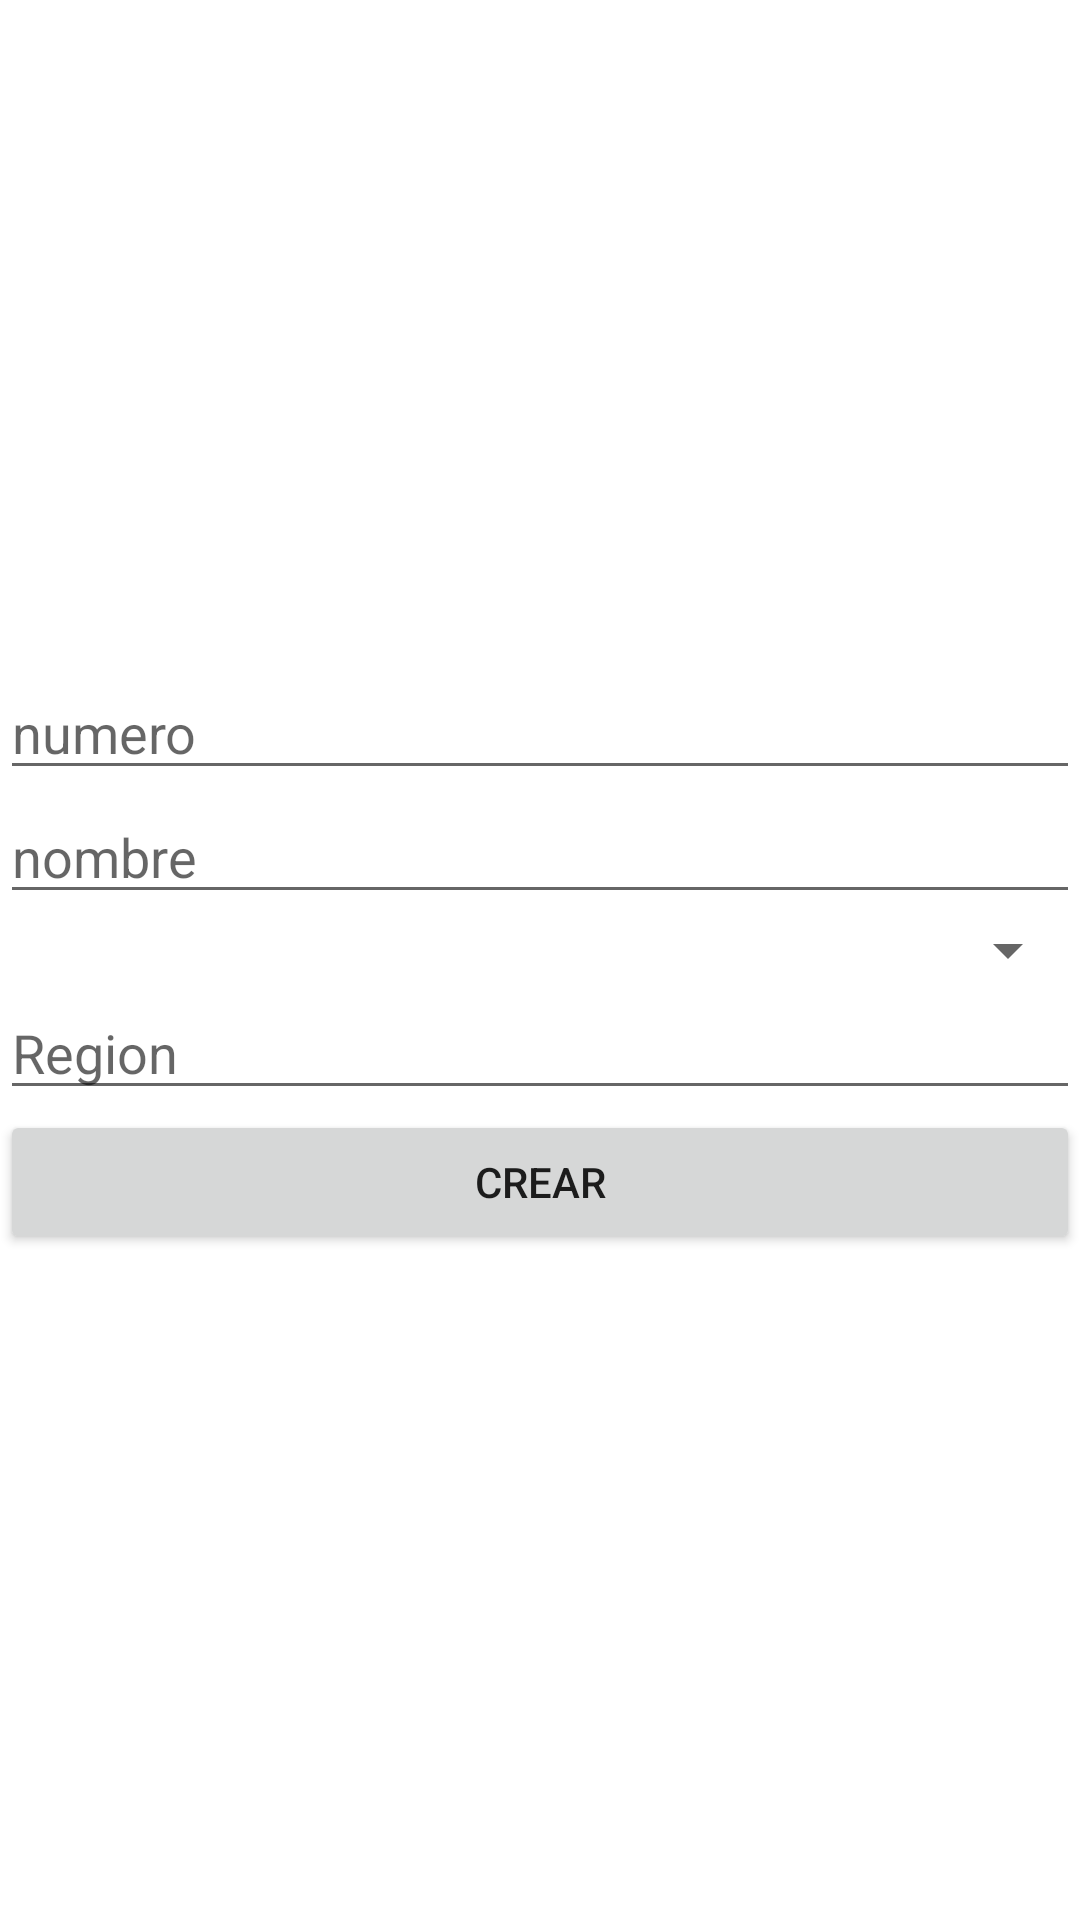

Android layout source for this screen:
<!-- AndroidManifest.xml: application theme Theme.T202Android -->
<!-- res/layout/activity_crear_pokemon.xml -->
<?xml version="1.0" encoding="utf-8"?>
<androidx.constraintlayout.widget.ConstraintLayout xmlns:android="http://schemas.android.com/apk/res/android"
    xmlns:app="http://schemas.android.com/apk/res-auto"
    xmlns:tools="http://schemas.android.com/tools"
    android:layout_width="match_parent"
    android:layout_height="match_parent"
    tools:context=".CrearPokemon">

    <LinearLayout
        android:layout_width="match_parent"
        android:layout_height="match_parent"
        android:gravity="center"
        android:orientation="vertical">

        <EditText
            android:id="@+id/etNumber"
            android:layout_width="match_parent"
            android:layout_height="wrap_content"
            android:ems="10"
            android:hint="numero"
            android:inputType="number" />

        <EditText
            android:id="@+id/edName"
            android:layout_width="match_parent"
            android:layout_height="wrap_content"
            android:ems="10"
            android:hint="nombre"
            android:inputType="textPersonName" />

        <Spinner
            android:id="@+id/spinner"
            android:layout_width="match_parent"
            android:layout_height="wrap_content" />

        <EditText
            android:id="@+id/etReion"
            android:layout_width="match_parent"
            android:layout_height="wrap_content"
            android:ems="10"
            android:hint="Region"
            android:inputType="textPersonName" />

        <Button
            android:id="@+id/btnCrear"
            android:layout_width="match_parent"
            android:layout_height="wrap_content"
            android:text="Crear" />
    </LinearLayout>
</androidx.constraintlayout.widget.ConstraintLayout>
<!-- resources referenced by this layout -->
<resources>
  <style name="Theme.T202Android" parent="Theme.MaterialComponents.DayNight.DarkActionBar">
          
          <item name="colorPrimary">@color/purple_500</item>
          <item name="colorPrimaryVariant">@color/purple_700</item>
          <item name="colorOnPrimary">@color/white</item>
          
          <item name="colorSecondary">@color/teal_200</item>
          <item name="colorSecondaryVariant">@color/teal_700</item>
          <item name="colorOnSecondary">@color/black</item>
          
          <item name="android:statusBarColor" tools:targetApi="l">?attr/colorPrimaryVariant</item>
          
      </style>
  <!-- not gathered from this repository: default colours our renderer supplied (Android Studio template values) -->
  <color name="purple_500">#FF6200EE</color>
  <color name="purple_700">#FF3700B3</color>
  <color name="teal_200">#FF03DAC5</color>
  <color name="teal_700">#FF018786</color>
  <color name="black">#FF000000</color>
  <color name="white">#FFFFFFFF</color>
</resources>
